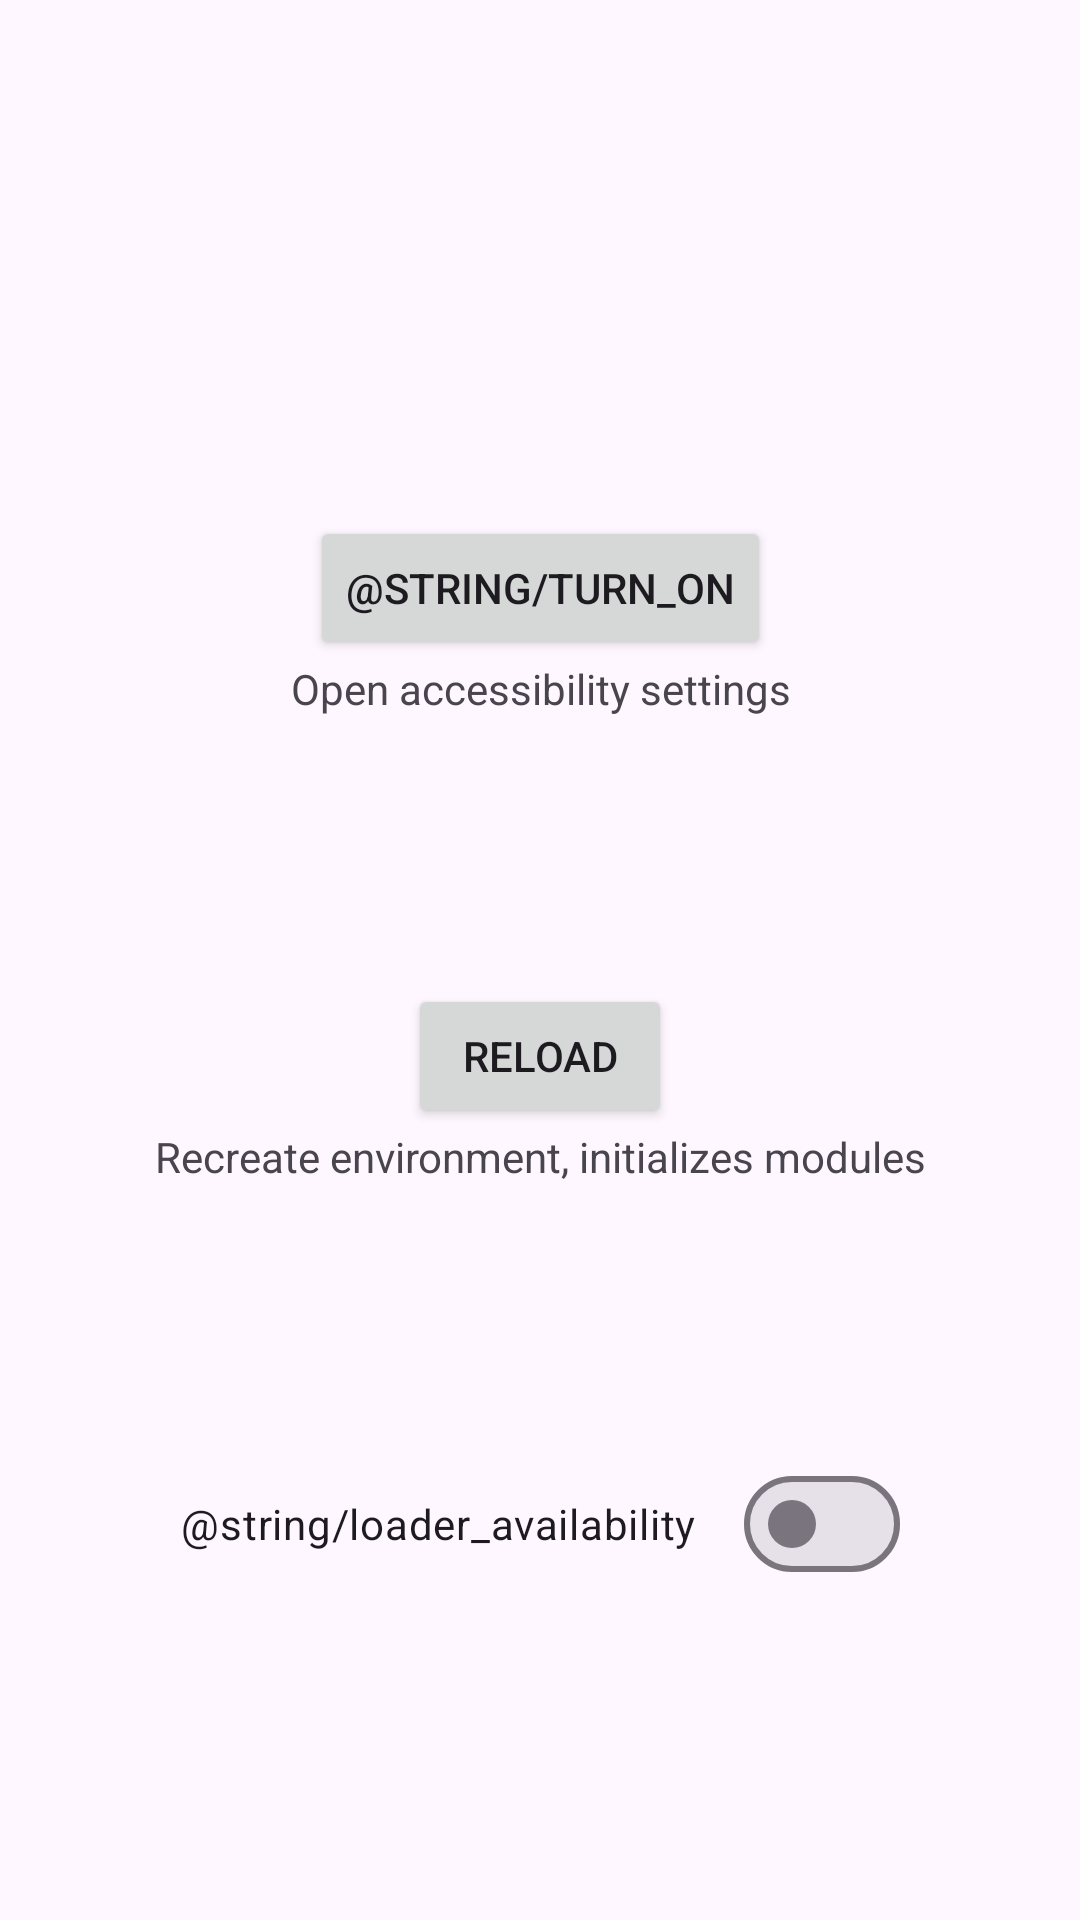

Android layout source for this screen:
<!-- AndroidManifest.xml: activity theme Theme.Inline -->
<!-- res/layout/activity_main.xml -->
<?xml version="1.0" encoding="utf-8"?>
<androidx.constraintlayout.widget.ConstraintLayout xmlns:android="http://schemas.android.com/apk/res/android"
    xmlns:app="http://schemas.android.com/apk/res-auto"
    xmlns:tools="http://schemas.android.com/tools"
    android:layout_width="match_parent"
    android:layout_height="match_parent"
    tools:context=".MainActivity">

    <com.google.android.material.appbar.AppBarLayout
        android:id="@+id/appBarLayout"
        android:layout_width="match_parent"
        android:layout_height="wrap_content"
        android:fitsSystemWindows="true"
        app:layout_constraintEnd_toEndOf="parent"
        app:layout_constraintStart_toStartOf="parent"
        app:layout_constraintTop_toTopOf="parent">

        <com.google.android.material.appbar.MaterialToolbar
            android:id="@+id/toolbar"
            android:layout_width="match_parent"
            android:layout_height="?attr/actionBarSize" />

    </com.google.android.material.appbar.AppBarLayout>


    <Button
        android:id="@+id/open_accessibility_settings"
        android:layout_width="wrap_content"
        android:layout_height="wrap_content"
        android:text="@string/turn_on"
        app:layout_constraintBottom_toTopOf="@+id/reload_service"
        app:layout_constraintEnd_toEndOf="parent"
        app:layout_constraintHorizontal_bias="0.5"
        app:layout_constraintStart_toStartOf="parent"
        app:layout_constraintTop_toBottomOf="@+id/appBarLayout"
        app:layout_constraintVertical_chainStyle="spread" />

    <Button
        android:id="@+id/reload_service"
        android:layout_width="wrap_content"
        android:layout_height="wrap_content"
        android:text="@string/reload"
        app:layout_constraintBottom_toTopOf="@+id/loader"
        app:layout_constraintEnd_toEndOf="parent"
        app:layout_constraintHorizontal_bias="0.5"
        app:layout_constraintStart_toStartOf="parent"
        app:layout_constraintTop_toBottomOf="@+id/open_accessibility_settings" />

    <TextView
        android:id="@+id/turn_on"
        android:layout_width="wrap_content"
        android:layout_height="wrap_content"
        android:text="@string/open_accessibility_settings"
        app:layout_constraintEnd_toEndOf="@+id/open_accessibility_settings"
        app:layout_constraintStart_toStartOf="@+id/open_accessibility_settings"
        app:layout_constraintTop_toBottomOf="@+id/open_accessibility_settings" />

    <TextView
        android:id="@+id/hint"
        android:layout_width="wrap_content"
        android:layout_height="wrap_content"
        android:text="@string/reload_hint"
        app:layout_constraintEnd_toEndOf="@+id/reload_service"
        app:layout_constraintStart_toStartOf="@+id/reload_service"
        app:layout_constraintTop_toBottomOf="@+id/reload_service" />

    <com.google.android.material.materialswitch.MaterialSwitch
        android:id="@+id/loader"
        android:layout_width="wrap_content"
        android:layout_height="wrap_content"
        android:text="@string/loader_availability"
        app:layout_constraintBottom_toBottomOf="parent"
        app:layout_constraintEnd_toEndOf="parent"
        app:layout_constraintHorizontal_bias="0.5"
        app:layout_constraintStart_toStartOf="parent"
        app:layout_constraintTop_toBottomOf="@+id/reload_service" />

</androidx.constraintlayout.widget.ConstraintLayout>
<!-- resources referenced by this layout -->
<resources>
  <string name="open_accessibility_settings">Open accessibility settings</string>
  <string name="reload">Reload</string>
  <string name="reload_hint">Recreate environment, initializes modules</string>
  <style name="Theme.Inline" parent="Theme.Material3.DayNight.NoActionBar" />
</resources>
